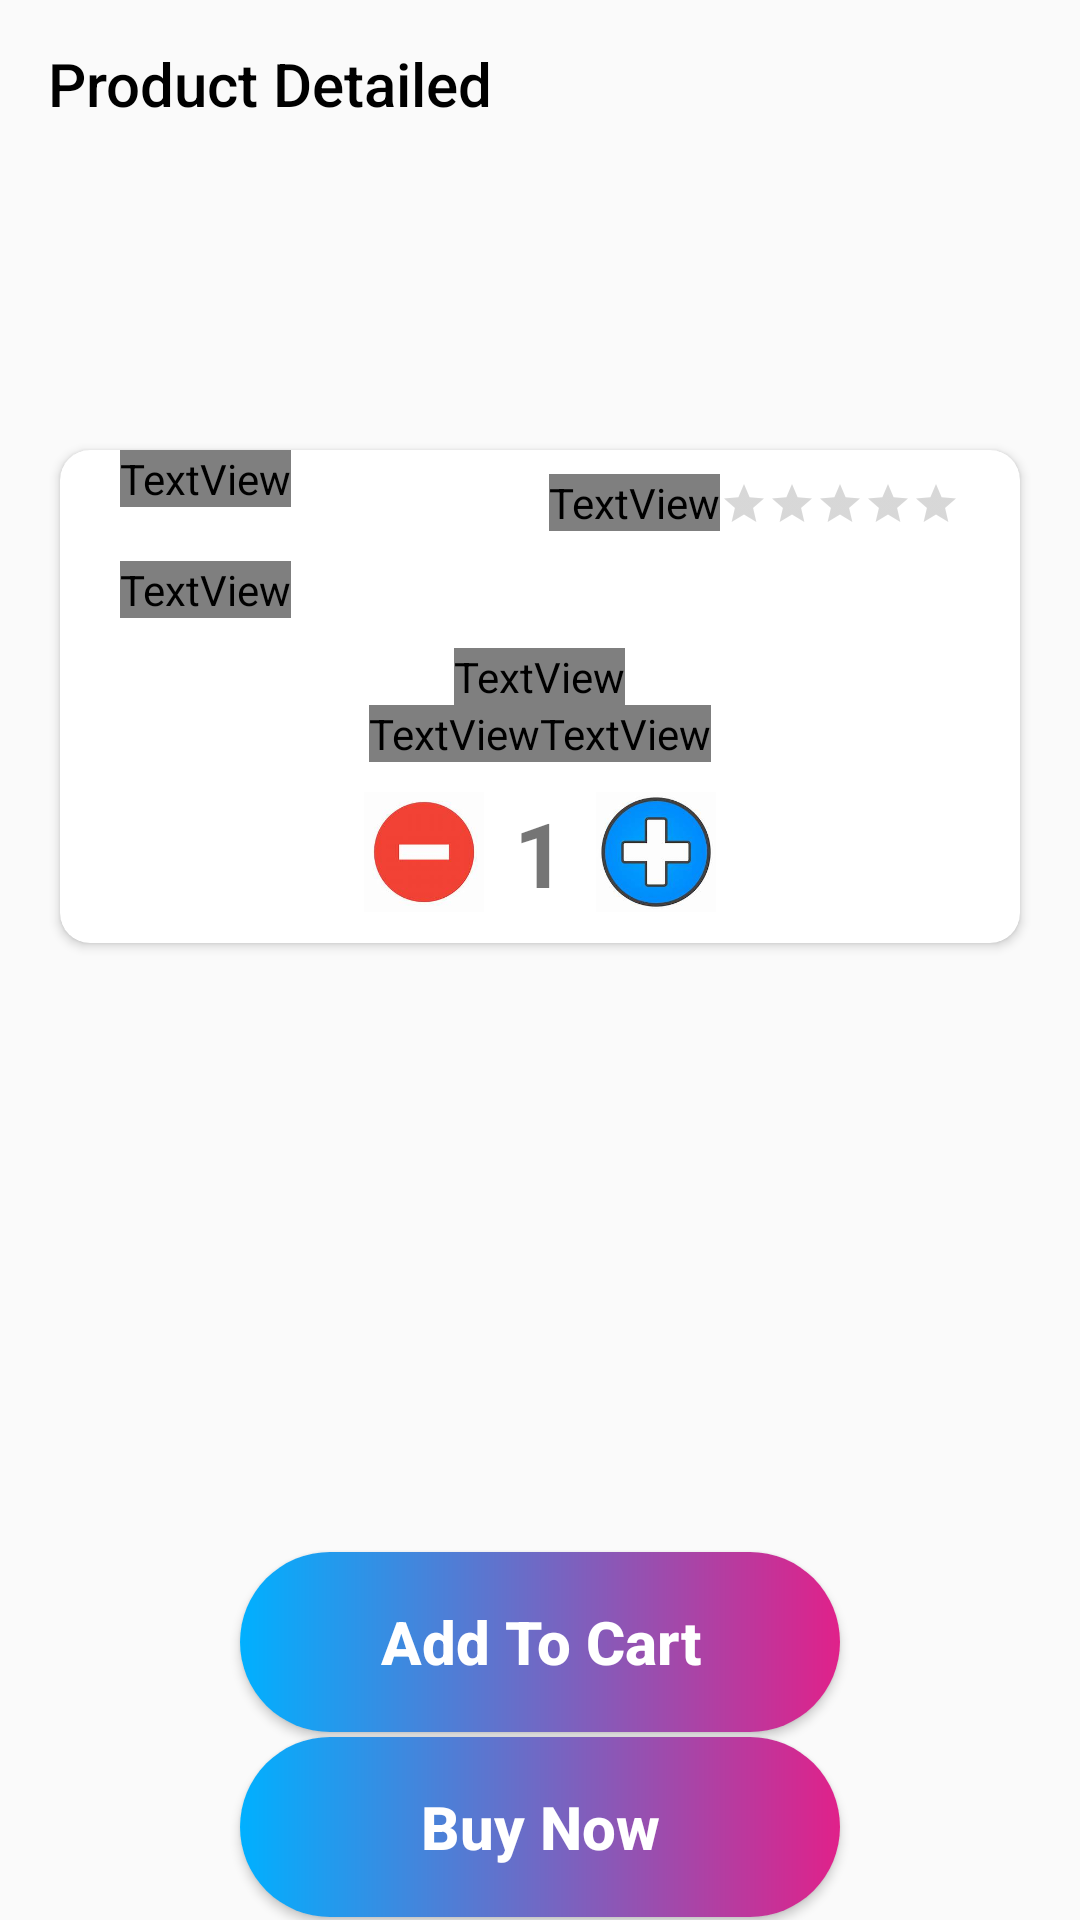

Reconstruct the res/layout file that produces this screen, plus the resources it refers to.
<!-- AndroidManifest.xml: application theme Theme.ECommerceApp -->
<!-- res/layout/activity_details.xml -->
<?xml version="1.0" encoding="utf-8"?>
<androidx.constraintlayout.widget.ConstraintLayout xmlns:android="http://schemas.android.com/apk/res/android"
    xmlns:app="http://schemas.android.com/apk/res-auto"
    xmlns:tools="http://schemas.android.com/tools"
    android:layout_width="match_parent"
    android:layout_height="match_parent"
    tools:context=".adapters.DetailsActivity">



    <ImageView
        android:id="@+id/detailed_img"
        android:layout_width="match_parent"
        android:layout_height="200dp"
        app:layout_constraintEnd_toEndOf="parent"
        app:layout_constraintStart_toStartOf="parent"
        app:layout_constraintTop_toTopOf="parent"
        android:src="@drawable/ic_launcher_background"
        />


    <androidx.appcompat.widget.Toolbar
        android:id="@+id/detailed_toolbar"
        android:layout_width="match_parent"
        android:layout_height="wrap_content"
        app:titleTextColor="@color/black"
        app:layout_constraintEnd_toEndOf="parent"
        app:layout_constraintStart_toStartOf="parent"
        app:layout_constraintTop_toTopOf="parent"
        app:title="Product Detailed" />



    <androidx.cardview.widget.CardView
        android:translationY="-50dp"
        android:id="@+id/cardview"
        android:layout_marginRight="20dp"
        android:layout_marginLeft="20dp"
        android:layout_width="match_parent"
        android:layout_height="wrap_content"
        android:elevation="10dp"
        app:cardCornerRadius="10dp"
        app:layout_constraintStart_toStartOf="parent"
        app:layout_constraintEnd_toEndOf="parent"
        app:layout_constraintTop_toBottomOf="@+id/detailed_img">

        <LinearLayout
            android:layout_width="match_parent"
            android:layout_height="match_parent"
            android:layout_marginLeft="20dp"
            android:layout_marginRight="20dp"
            android:orientation="vertical">

            <RelativeLayout
                android:layout_width="match_parent"
                android:layout_height="wrap_content">

                <TextView
                    android:fontFamily="@font/amethysta"
                    android:id="@+id/detaided_name"
                    android:layout_width="wrap_content"
                    android:layout_height="wrap_content"
                    android:text="Product Name"
                    android:textSize="25sp"
                    android:textStyle="bold"
                    android:textColor="@color/black"
                    />
                <TextView
                    android:id="@+id/rating"
                    android:fontFamily="@font/amethysta"
                    android:layout_width="wrap_content"
                    android:layout_height="wrap_content"
                    android:text="4.0"
                    android:textColor="@color/black"
                    android:layout_toStartOf="@id/my_rating"
                    android:textSize="16dp"
                    android:layout_marginTop="8dp"
                    />

                <RatingBar
                    android:id="@+id/my_rating"
                    android:layout_width="wrap_content"
                    android:layout_height="wrap_content"
                    android:layout_marginTop="10dp"
                    android:isIndicator="true"
                    android:numStars="5"
                    android:stepSize=".1"
                    style="?android:attr/ratingBarStyleSmall"
                    android:layout_alignParentRight="true"
                    />

            </RelativeLayout>

            <TextView
                android:fontFamily="@font/amethysta"
                android:id="@+id/detailed_des"
                android:layout_width="wrap_content"
                android:layout_height="wrap_content"
                android:layout_marginTop="10dp"
                android:text="Description pore likha lagbe"
                />
            <TextView
                android:layout_width="wrap_content"
                android:layout_height="wrap_content"
                android:text="Price"
                android:layout_gravity="center"
                android:layout_marginTop="10dp"
                android:textSize="20sp"
                android:textColor="@color/black"
                android:textStyle="bold"
                android:fontFamily="@font/amethysta"
                />

            <LinearLayout
                android:layout_width="match_parent"
                android:layout_height="wrap_content"
                android:orientation="horizontal"
                android:gravity="center"
                >
                <TextView
                    android:layout_width="wrap_content"
                    android:layout_height="wrap_content"
                    android:text="$"
                    android:textSize="20dp"
                    android:textStyle="bold"
                    android:fontFamily="@font/amethysta"
                    android:textColor="@color/red"
                    />
                <TextView
                    android:id="@+id/detailed_price"
                    android:layout_width="wrap_content"
                    android:layout_height="wrap_content"
                    android:text="50"
                    android:textSize="20dp"
                    android:textStyle="bold"
                    android:fontFamily="@font/amethysta"
                    android:textColor="@color/red"
                    />

            </LinearLayout>

            <LinearLayout
                android:layout_width="match_parent"
                android:layout_height="wrap_content"
                android:orientation="horizontal"
                android:gravity="center_horizontal"
                android:layout_margin="10dp"
                >
                <ImageView
                    android:layout_width="40dp"
                    android:layout_height="40dp"
                    android:src="@drawable/minus_icon"
                    android:id="@+id/sub_item"
                    android:layout_marginRight="10dp"
                    />
                <TextView
                    android:id="@+id/quantity"
                    android:layout_width="wrap_content"
                    android:layout_height="wrap_content"
                    android:text="1"
                    android:textSize="30sp"
                    android:textStyle="bold"
                    />

                <ImageView
                    android:layout_width="40dp"
                    android:layout_height="40dp"
                    android:src="@drawable/plus_icon"
                    android:id="@+id/add_item"
                    android:layout_marginLeft="10dp"
                    />

            </LinearLayout>


        </LinearLayout>

    </androidx.cardview.widget.CardView>

    <Button
        android:id="@+id/add_to_cart"
        android:layout_width="200dp"
        android:layout_height="60dp"
        android:background="@drawable/custom_button"
        android:drawableTint="@color/white"
        android:padding="14dp"
        android:text="Add To Cart"
        android:textAllCaps="false"
        android:textColor="@color/white"
        android:textStyle="bold"
        android:textSize="20sp"
        app:layout_constraintBottom_toBottomOf="parent"
        app:layout_constraintEnd_toEndOf="parent"
        app:layout_constraintStart_toStartOf="parent"
        app:layout_constraintTop_toTopOf="parent"
        app:layout_constraintVertical_bias="0.892"
        app:layout_constraintWidth_percent=".8"
         />

    <Button
        android:id="@+id/buy_now"
        android:layout_width="200dp"
        android:layout_height="60dp"
        android:background="@drawable/custom_button"
        android:drawableTint="@color/white"
        android:padding="14dp"
        android:text="Buy Now"
        android:textAllCaps="false"
        android:textColor="@color/white"
        android:textStyle="bold"
        android:textSize="20sp"
        app:layout_constraintBottom_toBottomOf="parent"
        app:layout_constraintEnd_toEndOf="parent"
        app:layout_constraintStart_toStartOf="parent"
        app:layout_constraintTop_toBottomOf="@+id/add_to_cart"
        app:layout_constraintVertical_bias="0.619"
        app:layout_constraintWidth_percent=".8" />


</androidx.constraintlayout.widget.ConstraintLayout>
<!-- resources referenced by this layout -->
<resources>
  <color name="black">#FF000000</color>
  <color name="red">#F44336</color>
  <color name="white">#FFFFFFFF</color>
  <!-- drawable custom_button (drawable) -->
  <?xml version="1.0" encoding="utf-8"?>
  <shape xmlns:android="http://schemas.android.com/apk/res/android" android:shape="rectangle">
  
     <gradient android:startColor="#00B0FF"
         android:endColor="#e0218a"
         android:type="linear"
         />
      <corners android:radius="50dp"/>
  
  </shape>
  <!-- drawable minus_icon: jpg bitmap (drawable, 4069 bytes) -->
  <!-- drawable plus_icon: jpg bitmap (drawable, 6301 bytes) -->
  <style name="Theme.ECommerceApp" parent="Base.Theme.ECommerceApp" />
  <style name="Base.Theme.ECommerceApp" parent="Theme.AppCompat.Light.NoActionBar">
          
          
          <item name="drawerArrowStyle">@style/DrawerArrowToggle</item>
          <item name="titleTextColor">@color/white</item>
      </style>
  <style name="DrawerArrowToggle" parent="@style/Widget.AppCompat.DrawerArrowToggle">
          <item name="spinBars">true</item>
          <item name="color">@color/white</item>
      </style>
</resources>
